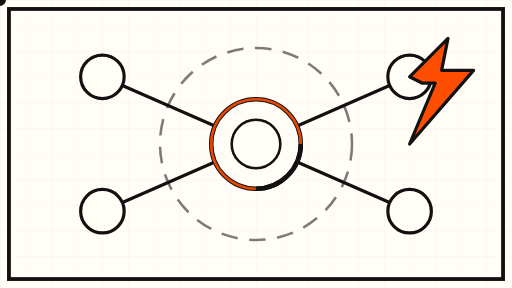
t = 0.00 s
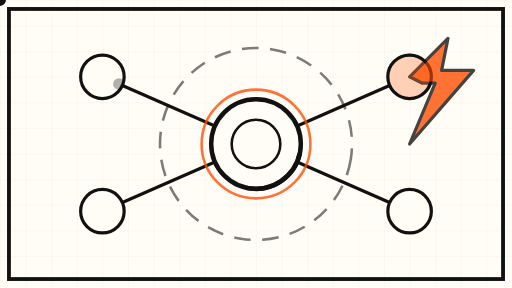
t = 1.50 s
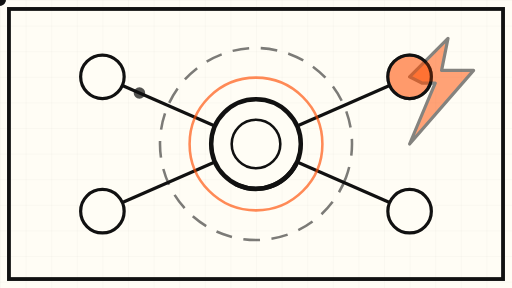
t = 3.38 s
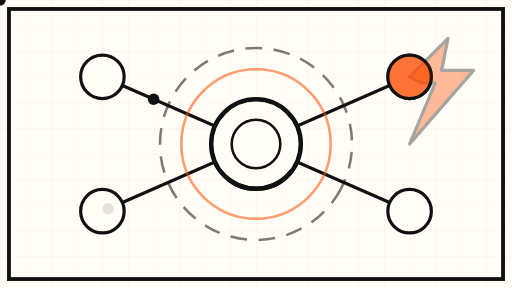
t = 4.67 s
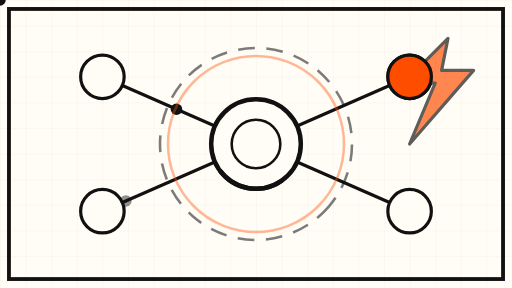
t = 6.75 s
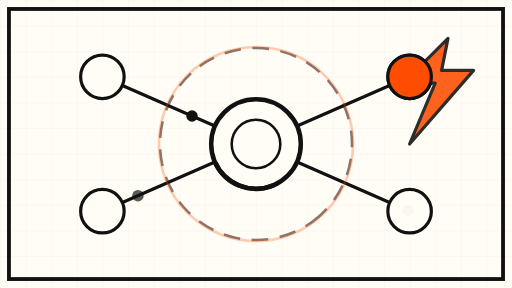
t = 8.17 s

The animated SVG that drew these frames (rendered in a browser with its animation timeline set to each time). Animation: 12 SMIL elements (animate=7,animateMotion=3,animateTransform=2); frames cover the first 8.17 s, repeats indefinitely.

<svg xmlns="http://www.w3.org/2000/svg" viewBox="0 0 800 450" role="img" aria-label="Abstract network hub with an orange breach bolt pulsing toward its center">
  <defs>
    <pattern id="grid" width="40" height="40" patternUnits="userSpaceOnUse">
      <path d="M40 0H0V40" fill="none" stroke="#111111" stroke-width="0.6" opacity="0.12"/>
    </pattern>
  </defs>

  <!-- cream sheet + fine grid -->
  <rect x="0" y="0" width="800" height="450" fill="#FFFDF5"/>
  <rect x="0" y="0" width="800" height="450" fill="url(#grid)"/>

  <!-- thick frame -->
  <rect x="14" y="14" width="772" height="422" fill="none" stroke="#111111" stroke-width="6"/>

  <!-- slow rotating dashed orbit ring around the hub -->
  <g transform="translate(400,225)">
    <circle r="150" fill="none" stroke="#111111" stroke-width="4" stroke-dasharray="26 18" opacity="0.55">
      <animateTransform attributeName="transform" type="rotate" from="0" to="360" dur="60s" repeatCount="indefinite"/>
    </circle>
  </g>

  <!-- connection lines: spoke nodes to hub -->
  <g stroke="#111111" stroke-width="5">
    <line x1="160" y1="120" x2="400" y2="225"/>
    <line x1="160" y1="330" x2="400" y2="225"/>
    <line x1="640" y1="120" x2="400" y2="225"/>
    <line x1="640" y1="330" x2="400" y2="225"/>
  </g>

  <!-- spoke nodes (abstract webhook endpoints) -->
  <g stroke="#111111" stroke-width="5" fill="#FFFDF5">
    <circle cx="160" cy="120" r="34"/>
    <circle cx="160" cy="330" r="34"/>
    <circle cx="640" cy="330" r="34"/>
    <circle cx="640" cy="120" r="34"/>
  </g>

  <!-- central hub: the n8n server -->
  <circle cx="400" cy="225" r="70" fill="#FFFDF5" stroke="#111111" stroke-width="7"/>
  <circle cx="400" cy="225" r="38" fill="none" stroke="#111111" stroke-width="4"/>

  <!-- incoming request packets drifting toward the hub, slow loop -->
  <g fill="#111111">
    <circle r="9">
      <animateMotion dur="14s" repeatCount="indefinite" path="M160 120 L400 225"/>
      <animate attributeName="opacity" values="0;1;1;0" dur="14s" repeatCount="indefinite"/>
    </circle>
    <circle r="9">
      <animateMotion dur="18s" begin="4s" repeatCount="indefinite" path="M160 330 L400 225"/>
      <animate attributeName="opacity" values="0;1;1;0" dur="18s" begin="4s" repeatCount="indefinite"/>
    </circle>
    <circle r="9">
      <animateMotion dur="16s" begin="8s" repeatCount="indefinite" path="M640 330 L400 225"/>
      <animate attributeName="opacity" values="0;1;1;0" dur="16s" begin="8s" repeatCount="indefinite"/>
    </circle>
  </g>

  <!-- THE BREACH: orange bolt striking from the top-right spoke, slow pulse -->
  <g>
    <polygon points="640,120 700,60 690,110 740,110 640,225 680,130 660,130" fill="#FF4D00" stroke="#111111" stroke-width="5" stroke-linejoin="round">
      <animate attributeName="opacity" values="1;0.35;1" dur="9s" repeatCount="indefinite"/>
    </polygon>
  </g>

  <!-- compromised spoke: the entry node turns orange in a slow cycle -->
  <circle cx="640" cy="120" r="34" fill="#FF4D00" stroke="#111111" stroke-width="5">
    <animate attributeName="opacity" values="0;1;1;0" dur="18s" repeatCount="indefinite"/>
  </circle>

  <!-- shockwave ring expanding from the hub, very slow -->
  <circle cx="400" cy="225" r="70" fill="none" stroke="#FF4D00" stroke-width="4">
    <animate attributeName="r" values="70;190" dur="12s" repeatCount="indefinite"/>
    <animate attributeName="opacity" values="0.9;0" dur="12s" repeatCount="indefinite"/>
  </circle>

  <!-- hub integrity flicker: the crack in the armor -->
  <circle cx="400" cy="225" r="70" fill="none" stroke="#111111" stroke-width="7" stroke-dasharray="110 330">
    <animateTransform attributeName="transform" type="rotate" from="0 400 225" to="360 400 225" dur="45s" repeatCount="indefinite"/>
  </circle>
</svg>
